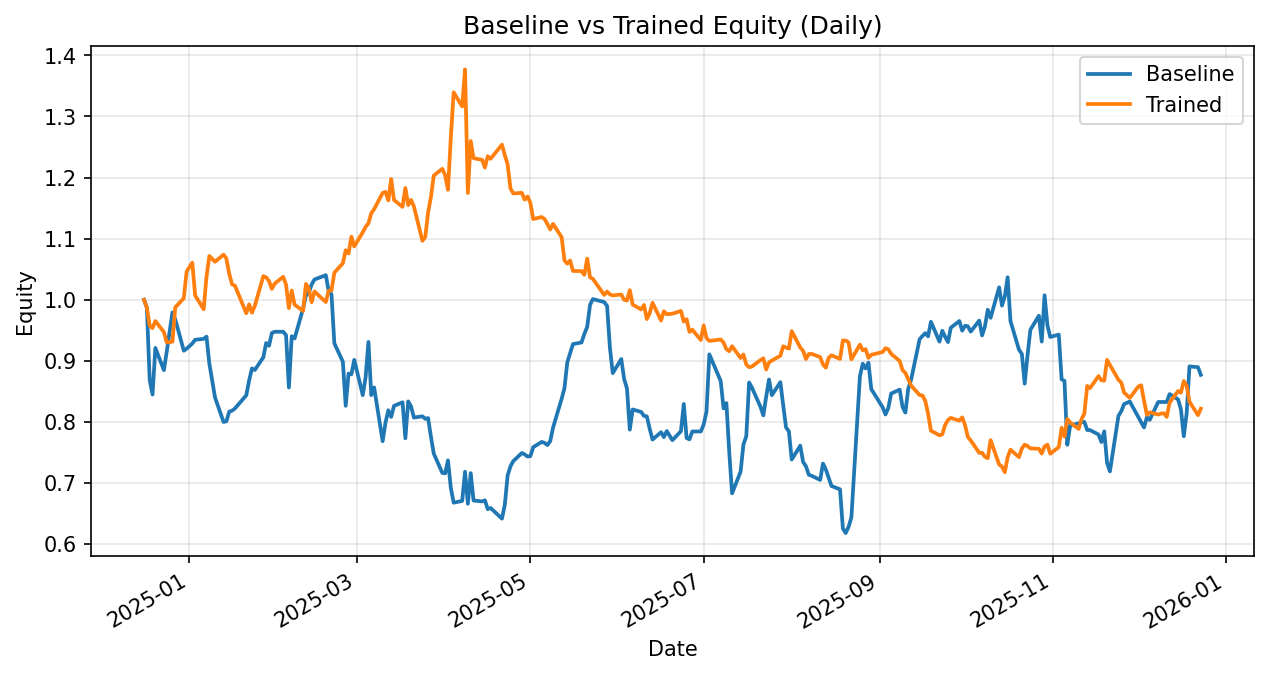

The table this chart was drawn from, first rows:
date, daily_return_x, equity_baseline, daily_return_y, equity_trained
2024-12-16, 0.0, 1.0, 0.0, 1.0
2024-12-17, -0.01303, 0.987, -0.01303, 0.987
2024-12-18, -0.1198, 0.8688, -0.02982, 0.9575
2024-12-19, -0.02757, 0.8448, -0.004189, 0.9535
2024-12-20, 0.09029, 0.9211, 0.01216, 0.9651
2024-12-23, -0.03948, 0.8847, -0.01859, 0.9472
2024-12-24, 0.03434, 0.9151, -0.01798, 0.9302
2024-12-26, 0.07003, 0.9792, 0.001208, 0.9313
2024-12-27, -0.01156, 0.9679, 0.0605, 0.9876
2024-12-30, -0.05303, 0.9166, 0.01491, 1.002
2024-12-31, 0.00359, 0.9198, 0.04366, 1.046
2025-01-02, 0.009301, 0.9284, 0.01387, 1.061
2025-01-03, 0.006557, 0.9345, -0.05057, 1.007
2025-01-06, 0.001585, 0.936, -0.02238, 0.9844
2025-01-07, 0.003867, 0.9396, 0.05407, 1.038
2025-01-08, -0.04704, 0.8954, 0.03272, 1.072
2025-01-10, -0.06185, 0.84, -0.008846, 1.062
2025-01-13, -0.04766, 0.8, 0.011, 1.074
2025-01-14, 0.001376, 0.8011, -0.006121, 1.067
2025-01-15, 0.01966, 0.8168, -0.0232, 1.042
2025-01-16, 0.002009, 0.8185, -0.01665, 1.025
2025-01-17, 0.004321, 0.822, -0.001986, 1.023
2025-01-21, 0.02626, 0.8436, -0.04422, 0.9779
2025-01-22, 0.02866, 0.8678, 0.01492, 0.9925
2025-01-23, 0.02289, 0.8876, -0.01375, 0.9788
2025-01-24, -0.002918, 0.885, 0.01138, 0.9899
2025-01-27, 0.02341, 0.9058, 0.04916, 1.039
2025-01-28, 0.02587, 0.9292, -0.001924, 1.037
2025-01-29, -0.004871, 0.9247, -0.005891, 1.031
2025-01-30, 0.02254, 0.9455, -0.01232, 1.018
2025-01-31, 0.002204, 0.9476, 0.008488, 1.026
2025-02-03, 0.0, 0.9476, 0.01078, 1.038
2025-02-04, -0.005922, 0.942, -0.01254, 1.025
2025-02-05, -0.09082, 0.8564, -0.03732, 0.9863
2025-02-06, 0.09787, 0.9402, 0.02923, 1.015
2025-02-07, -0.003864, 0.9366, -0.02269, 0.9921
2025-02-10, 0.05232, 0.9856, -0.0106, 0.9815
2025-02-11, 0.02178, 1.007, 0.04517, 1.026
2025-02-12, 0.004358, 1.011, -0.007067, 1.019
2025-02-13, 0.01321, 1.025, -0.02231, 0.9959
2025-02-14, 0.008064, 1.033, 0.01774, 1.014
2025-02-18, 0.006851, 1.04, -0.01709, 0.9962
2025-02-19, -0.02532, 1.014, 0.01882, 1.015
2025-02-20, -0.004901, 1.009, 0.0002244, 1.015
2025-02-21, -0.07956, 0.9286, 0.02862, 1.044
2025-02-24, -0.03236, 0.8986, 0.01478, 1.06
2025-02-25, -0.08031, 0.8264, 0.02004, 1.081
2025-02-26, 0.06381, 0.8791, -0.004763, 1.076
2025-02-27, -0.001433, 0.8779, 0.02548, 1.103
2025-02-28, 0.02706, 0.9016, -0.01452, 1.087
2025-03-03, -0.06407, 0.8439, 0.02133, 1.11
2025-03-04, 0.03455, 0.873, 0.007878, 1.119
2025-03-05, 0.06639, 0.931, 0.005284, 1.125
2025-03-06, -0.09355, 0.8439, 0.01485, 1.142
2025-03-07, 0.015, 0.8565, 0.005679, 1.148
2025-03-10, -0.1028, 0.7685, 0.02302, 1.175
2025-03-11, 0.03931, 0.7987, 0.001638, 1.177
2025-03-12, 0.02556, 0.8191, -0.01195, 1.163
2025-03-13, -0.01333, 0.8082, 0.03016, 1.198
2025-03-14, 0.02241, 0.8263, -0.02879, 1.163
... 196 more rows
